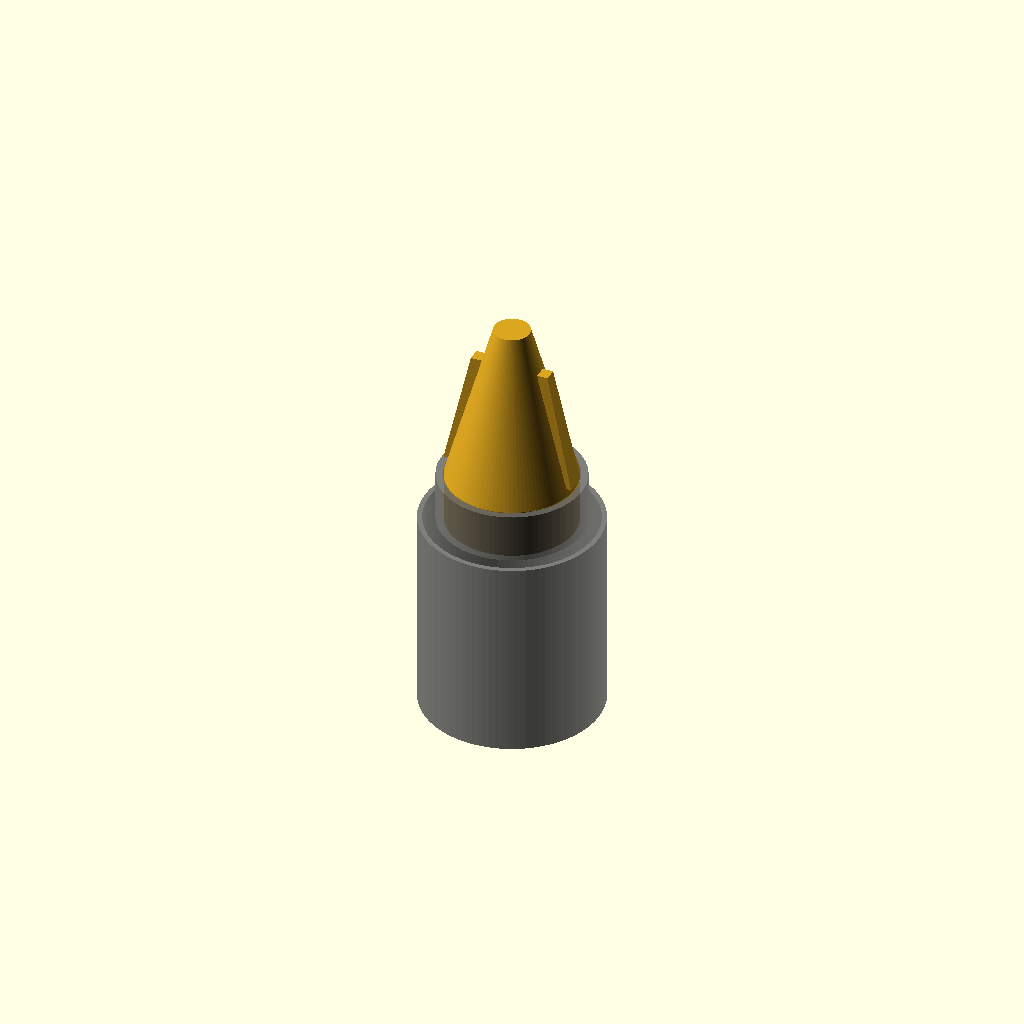
Cell 1: the model at its default parameters.
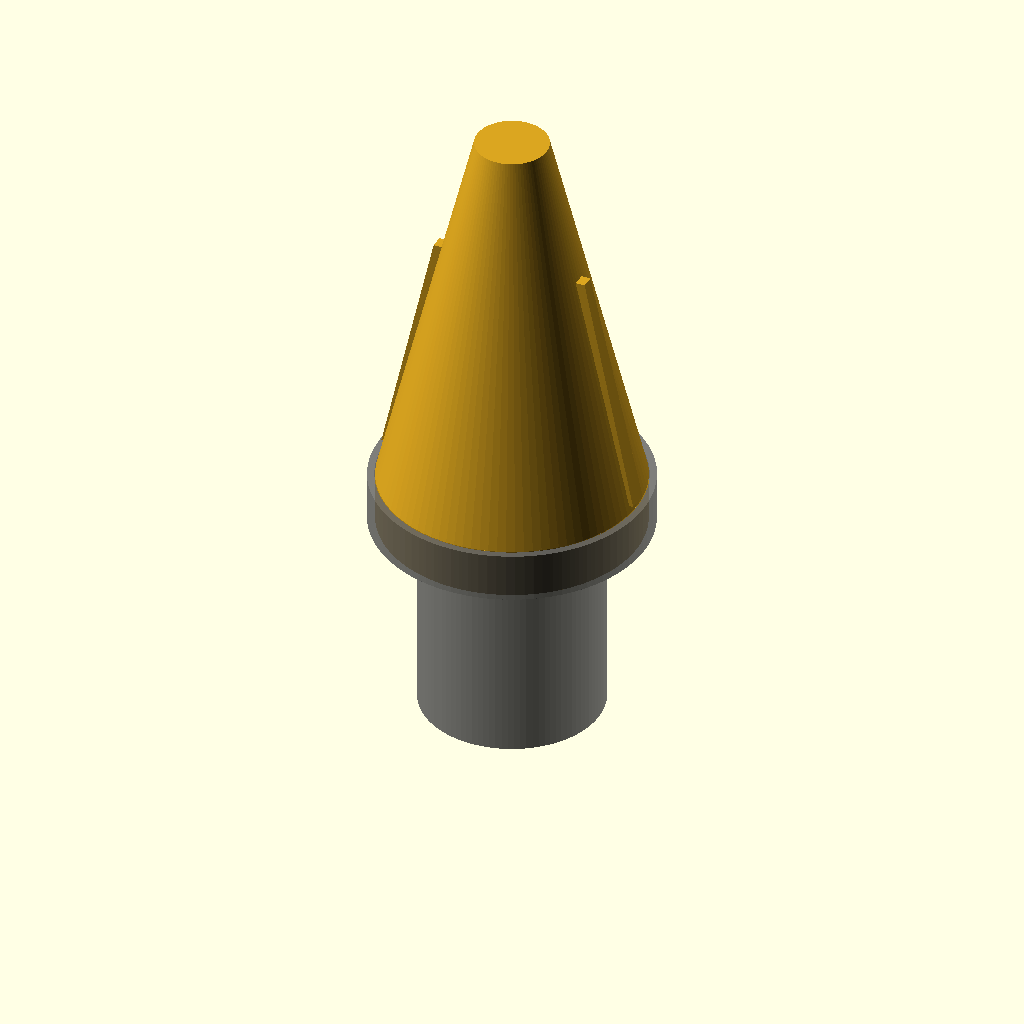
Cell 2: the same model with in = 50.8.
All cells are drawn from one camera (rotation 55°, 0°, 25°, orthographic, colour scheme Cornfield), so only the parameter changes between them.
The OpenSCAD source (CAD_REQUIREMENTS/wirenut_preliminary.scad):
// ============================================================
// Waterproof Heat-Shrink Wire Nut — PRELIMINARY parametric model
// Status: reference geometry only. NOT for tooling.
// Encodes the target dimensions from 02_critical_dimensions_and_tolerances.md
// so the CAD contractor starts from numbers, not a sketch.
//
// Render examples:
//   openscad -D 'sku="Y"'  -o wnw-y.stl  wirenut_preliminary.scad
//   openscad -D 'sku="XL"' -D 'show_state="installed"' -o wnw-xl.stl wirenut_preliminary.scad
// ============================================================

sku = "XL";              // "Y" | "R" | "XL"
show_state = "shipped";  // "nut_only" | "shipped" | "exploded" | "installed"
concept_b_anchor = false; // true = add molded shrink-anchor barb ring (Concept B)

$fn = 96;
in = 25.4;

// ---- SKU dimension table [mm] ------------------------------
// [base_od, height, tip_od, bore_base, sleeve_id, sleeve_len, tack_len, wall_supplied]
dims =
  sku == "Y"  ? [0.540*in, 0.960*in, 0.150*in, 0.180*in, 16.0, 30.0, 6.0, 0.6] :
  sku == "R"  ? [0.630*in, 1.050*in, 0.180*in, 0.220*in, 20.0, 33.0, 6.0, 0.65] :
                [0.720*in, 1.200*in, 0.200*in, 0.260*in, 24.0, 36.0, 7.0, 0.7];

base_od   = dims[0];
height    = dims[1];
tip_od    = dims[2];
bore_base = dims[3];
sleeve_id = dims[4];
sleeve_len= dims[5];
tack_len  = dims[6];
sleeve_wall = dims[7];

taper_deg   = 6.5;        // internal taper (per side)
skirt_band  = (sku=="XL") ? 7.0 : 6.0;  // cylindrical tack landing at base
wing_count  = 2;
shell_wall  = 1.5;

// ---- Wire nut shell (purchased-part envelope) --------------
module wirenut() {
  color("goldenrod")
  difference() {
    union() {
      // cylindrical skirt band (tack landing)
      cylinder(h = skirt_band, d = base_od);
      // conical body above skirt
      translate([0,0,skirt_band])
        cylinder(h = height - skirt_band, d1 = base_od, d2 = tip_od);
      // simplified grip wings (kept above tack zone)
      for (a = [0 : 360/wing_count : 359])
        rotate([0,0,a])
          translate([0, 0, skirt_band + 1.0])
            wing();
      // Concept B: annular barb anchor ring on skirt
      if (concept_b_anchor) anchor_ring();
    }
    // internal tapered bore (spring cavity envelope):
    // bore_base at entry, narrowing at taper_deg per side
    translate([0,0,-0.1])
      cylinder(h = height - shell_wall + 0.1,
               d1 = bore_base,
               d2 = max(0.5, bore_base - 2*(height - shell_wall)*tan(taper_deg)));
  }
}

module wing() {
  // simplified external grip rib
  linear_extrude(height = height*0.55, scale = 0.6)
    translate([base_od/2 - 1, 0])
      square([2.5, 3.0], center = true);
}

module anchor_ring() {
  // Concept B barb: 45 deg lead-in, 90 deg retention face
  crest_od = base_od + 1.6;
  translate([0,0,skirt_band*0.4])
    rotate_extrude()
      polygon([
        [base_od/2 - 0.01, 0],
        [crest_od/2, 1.2],      // 45-ish lead-in up to crest
        [base_od/2 - 0.01, 1.2] // square retention face
      ]);
}

// ---- Heat-shrink sleeve -------------------------------------
// shipped: upper tack zone recovered ~40% onto skirt, bell open below
module sleeve(installed=false) {
  tack_id = base_od + 0.2;                 // tacked snug on skirt
  color("dimgray", 0.85)
  if (!installed) {
    union() {
      // tack zone on skirt
      translate([0,0,0])
        tube(h = tack_len, id = tack_id, wall = sleeve_wall*1.4);
      // transition + open bell hanging below nut base
      translate([0,0,-(sleeve_len - tack_len)])
        tube(h = sleeve_len - tack_len, id = sleeve_id, wall = sleeve_wall);
    }
  } else {
    // recovered onto a 3-wire bundle (display only)
    bundle_d = 2.155 * 4.2; // 3 x #10 THHN approx
    union() {
      tube(h = tack_len, id = tack_id, wall = sleeve_wall*1.4);
      translate([0,0,-(sleeve_len*0.9 - tack_len)])
        cylinder(h = sleeve_len*0.9 - tack_len,
                 d1 = bundle_d + 2*1.0 + 2*sleeve_wall,
                 d2 = tack_id + 2*sleeve_wall*1.4);
    }
  }
}

module tube(h, id, wall) {
  difference() {
    cylinder(h = h, d = id + 2*wall);
    translate([0,0,-0.1]) cylinder(h = h + 0.2, d = id);
  }
}

// ---- Wire bundle (display) ----------------------------------
module wires(n = 3, d = 4.2, len = 40) {
  color("black")
  for (i = [0 : n-1])
    rotate([0,0,i*360/n])
      translate([d/1.75, 0, -len])
        cylinder(h = len + 4, d = d);
}

// ---- States --------------------------------------------------
if (show_state == "nut_only") {
  wirenut();
} else if (show_state == "shipped") {
  wirenut();
  sleeve(false);
} else if (show_state == "exploded") {
  translate([0,0,25]) wirenut();
  sleeve(false);
  wires();
} else if (show_state == "installed") {
  wirenut();
  sleeve(true);
  wires();
}
Parameter table extracted from the source (name, type, default, range or options):
sku: string, default "XL"
show_state: string, default "shipped"
concept_b_anchor: bool, default false
in: number, default 25.4
taper_deg: number, default 6.5
wing_count: number, default 2
shell_wall: number, default 1.5
